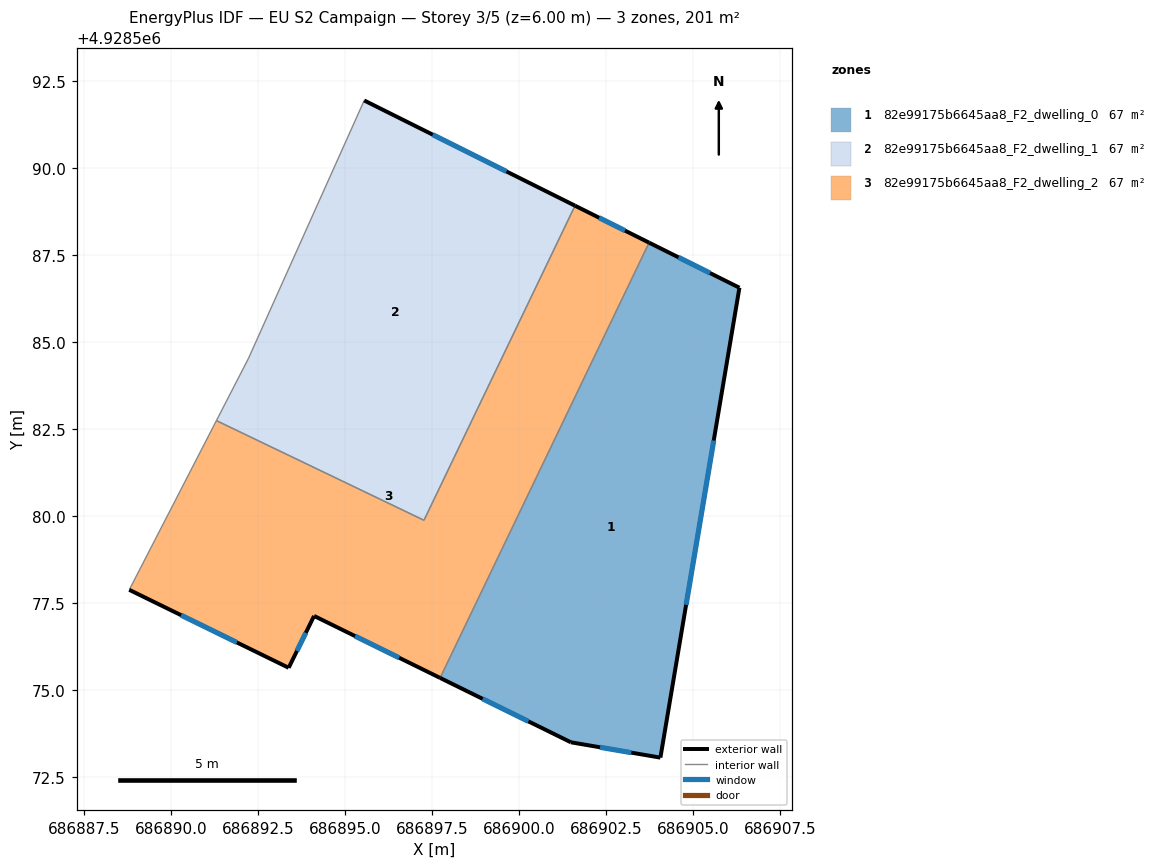
=== STOREY PLAN SPEC (per zone: floor XY polygon, exterior-wall plan segments, windows/doors) ===
zone 1: 82e99175b6645aa8_F2_dwelling_0  (67.0 m²)
  floor: (686906.34, 4928586.56) (686904.07, 4928573.06) (686901.50, 4928573.50) (686897.74, 4928575.35) (686903.74, 4928587.86)
  exterior wall: (686906.34, 4928586.56) – (686903.74, 4928587.86)  [2.9 m]
    window: (686905.49, 4928586.98) – (686904.58, 4928587.43)  [1.1 m²]
  exterior wall: (686904.07, 4928573.06) – (686906.34, 4928586.56)  [13.7 m]
    window: (686904.80, 4928577.45) – (686905.60, 4928582.17)  [5.0 m²]
  exterior wall: (686901.50, 4928573.50) – (686904.07, 4928573.06)  [2.6 m]
    window: (686902.33, 4928573.36) – (686903.23, 4928573.20)  [1.0 m²]
  exterior wall: (686897.74, 4928575.35) – (686901.50, 4928573.50)  [4.2 m]
    window: (686898.96, 4928574.75) – (686900.27, 4928574.10)  [1.5 m²]
  interior walls: 1
zone 2: 82e99175b6645aa8_F2_dwelling_1  (67.0 m²)
  floor: (686901.61, 4928588.92) (686897.27, 4928579.88) (686891.31, 4928582.74) (686892.24, 4928584.54) (686895.56, 4928591.94)
  exterior wall: (686901.61, 4928588.92) – (686895.56, 4928591.94)  [6.8 m]
    window: (686899.64, 4928589.90) – (686897.53, 4928590.96)  [2.5 m²]
  interior walls: 4
zone 3: 82e99175b6645aa8_F2_dwelling_2  (67.0 m²)
  floor: (686903.74, 4928587.86) (686897.74, 4928575.35) (686894.12, 4928577.13) (686893.39, 4928575.64) (686888.81, 4928577.88) (686891.31, 4928582.74) (686897.27, 4928579.88) (686901.61, 4928588.92)
  exterior wall: (686888.81, 4928577.88) – (686893.39, 4928575.64)  [5.1 m]
    window: (686890.30, 4928577.15) – (686891.90, 4928576.37)  [1.9 m²]
  exterior wall: (686903.74, 4928587.86) – (686901.61, 4928588.92)  [2.4 m]
    window: (686903.05, 4928588.20) – (686902.31, 4928588.57)  [0.9 m²]
  exterior wall: (686894.12, 4928577.13) – (686897.74, 4928575.35)  [4.0 m]
    window: (686895.29, 4928576.55) – (686896.56, 4928575.93)  [1.5 m²]
  exterior wall: (686893.39, 4928575.64) – (686894.12, 4928577.13)  [1.7 m]
    window: (686893.62, 4928576.13) – (686893.88, 4928576.65)  [0.6 m²]
  interior walls: 4

=== DERIVED (storey summary) ===
Building: EU S2 Campaign
Storey: 3 of 5  (floor level z = 6.00 m)
Storey gross floor area: 201.0 m²
Zones on this storey: 3
  - 82e99175b6645aa8_F2_dwelling_0: floor 67.0 m²; exterior wall 23.4 m (70.2 m²); 4 window(s) 8.6 m²; WWR 12.2%
  - 82e99175b6645aa8_F2_dwelling_1: floor 67.0 m²; exterior wall 6.8 m (20.3 m²); 1 window(s) 2.5 m²; WWR 12.2%
  - 82e99175b6645aa8_F2_dwelling_2: floor 67.0 m²; exterior wall 13.2 m (39.5 m²); 4 window(s) 4.8 m²; WWR 12.2%
Zone adjacency (shared interzone walls):
  - 82e99175b6645aa8_F2_dwelling_0 ↔ 82e99175b6645aa8_F2_dwelling_2
  - 82e99175b6645aa8_F2_dwelling_1 ↔ 82e99175b6645aa8_F2_dwelling_2